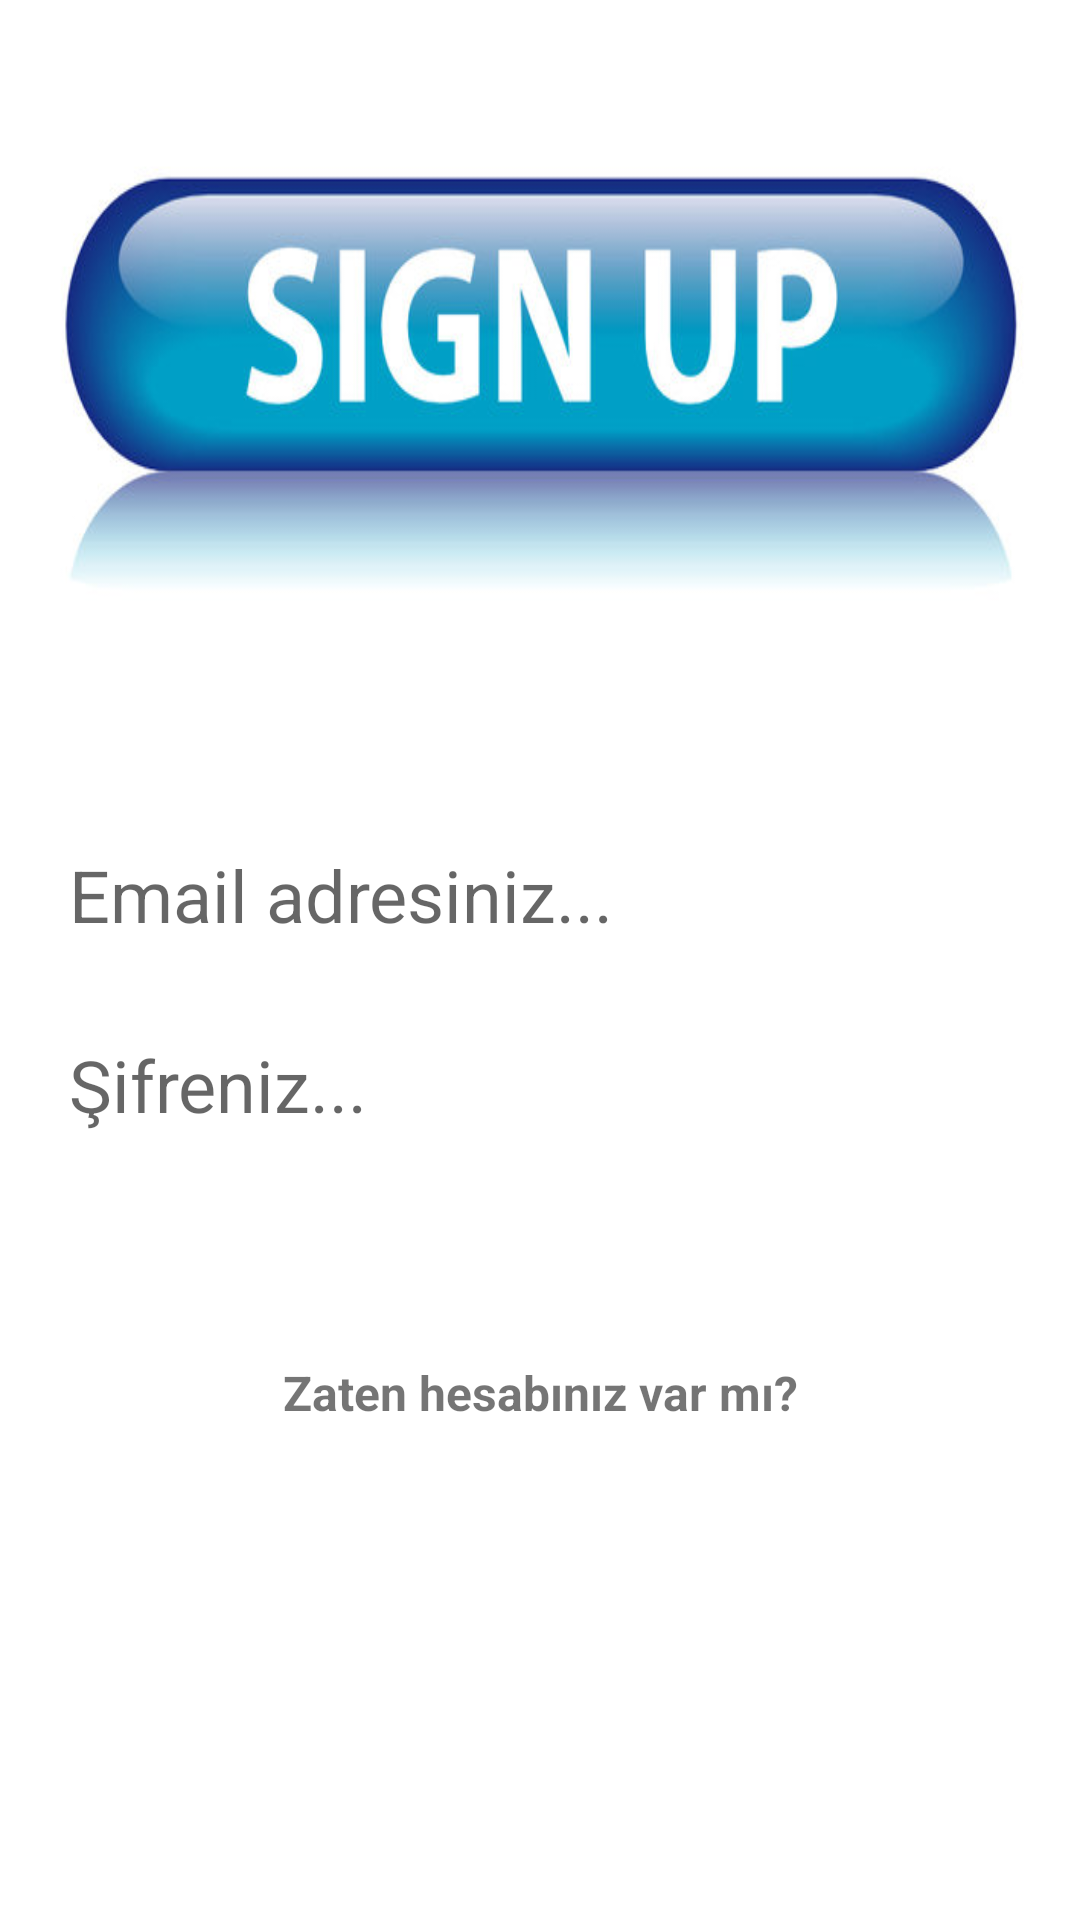

Android layout source for this screen:
<!-- AndroidManifest.xml: application theme Theme.Chatuygulama -->
<!-- res/layout/activity_kayit.xml -->
<?xml version="1.0" encoding="utf-8"?>
<RelativeLayout
    xmlns:android="http://schemas.android.com/apk/res/android"
    xmlns:app="http://schemas.android.com/apk/res-auto"
    xmlns:tools="http://schemas.android.com/tools"
    android:layout_width="match_parent"
    android:layout_height="match_parent"
    tools:context=".KayitActivity">

    <ImageView
        android:id="@+id/kayit_resmi"
        android:layout_width="match_parent"
        android:layout_height="250dp"
        android:src="@drawable/sign_up"
        android:layout_alignParentStart="true"
        android:layout_alignParentTop="true"
        android:scaleType="fitXY"/>

    <EditText
        android:layout_marginTop="24dp"
        android:layout_marginRight="15dp"
        android:layout_marginLeft="15dp"
        android:id="@+id/kayit_email"
        android:layout_below="@id/kayit_resmi"
        android:layout_alignParentStart="true"
        android:layout_width="match_parent"
        android:layout_height="wrap_content"
        android:background="@drawable/girdiler"
        android:hint="Email adresiniz..."
        android:textSize="24sp"
        android:inputType="textEmailAddress"
        android:padding="8dp"
        android:drawableStart="@drawable/ic_baseline_email_24"/>

    <EditText
        android:layout_marginTop="15dp"
        android:layout_marginRight="15dp"
        android:layout_marginLeft="15dp"
        android:id="@+id/kayit_sifre"
        android:layout_below="@id/kayit_email"
        android:layout_alignParentStart="true"
        android:layout_width="match_parent"
        android:layout_height="wrap_content"
        android:background="@drawable/girdiler"
        android:hint="Şifreniz..."
        android:textSize="24sp"
        android:inputType="textPassword"
        android:padding="8dp"
        android:drawableStart="@drawable/ic_baseline_lock_24"/>


    <Button
        android:id="@+id/kayit_butonu"
        android:layout_below="@+id/kayit_sifre"
        android:layout_marginTop="5dp"
        android:layout_marginLeft="15dp"
        android:layout_marginRight="15dp"
        android:layout_width="match_parent"
        android:layout_height="wrap_content"
        android:background="@drawable/buttonlar"
        android:padding="8dp"
        android:text="Kaydol"
        android:textAllCaps="false"
        android:textSize="25sp"
        android:textColor="@android:color/background_light"/>

    <TextView
        android:layout_marginTop="5dp"
        android:layout_marginRight="15dp"
        android:layout_marginLeft="15dp"
        android:id="@+id/zaten_hesap_var"
        android:layout_below="@id/kayit_butonu"
        android:layout_alignParentEnd="true"
        android:layout_width="match_parent"
        android:layout_height="wrap_content"
        android:text="Zaten hesabınız var mı?"
        android:textAlignment="center"
        android:textStyle="bold"
        android:textSize="16sp"
        android:padding="8dp"
        />

</RelativeLayout>
<!-- resources referenced by this layout -->
<resources>
  <!-- drawable buttonlar (drawable) -->
  <?xml version="1.0" encoding="utf-8"?>
  <selector xmlns:android="http://schemas.android.com/apk/res/android">
  
      <solid
  
          android:color="@color/colorPrimary"
          >
  
      </solid>
  
  </selector>
  <!-- drawable girdiler (drawable) -->
  <?xml version="1.0" encoding="utf-8"?>
  <selector xmlns:android="http://schemas.android.com/apk/res/android">
  
  <stroke
         android:color="@color/colorPrimary"
         android:width="5dp"
      >
  
  </stroke>
  
  </selector>
  <!-- drawable sign_up: jpg bitmap (drawable-v24, 29537 bytes) -->
  <style name="Theme.Chatuygulama" parent="Theme.MaterialComponents.DayNight.NoActionBar">
          
          <item name="colorPrimary">@color/purple_500</item>
          <item name="colorPrimaryVariant">@color/purple_700</item>
          <item name="colorOnPrimary">@color/white</item>
          
          <item name="colorSecondary">@color/teal_200</item>
          <item name="colorSecondaryVariant">@color/teal_700</item>
          <item name="colorOnSecondary">@color/black</item>
          
          <item name="android:statusBarColor" tools:targetApi="l">?attr/colorPrimaryVariant</item>
          
      </style>
  <!-- not gathered from this repository: default colours our renderer supplied (Android Studio template values) -->
  <color name="purple_500">#FF6200EE</color>
  <color name="purple_700">#FF3700B3</color>
  <color name="teal_200">#FF03DAC5</color>
  <color name="teal_700">#FF018786</color>
  <color name="black">#FF000000</color>
  <color name="white">#FFFFFFFF</color>
  <color name="colorPrimary">#FF6200EE</color>
</resources>
